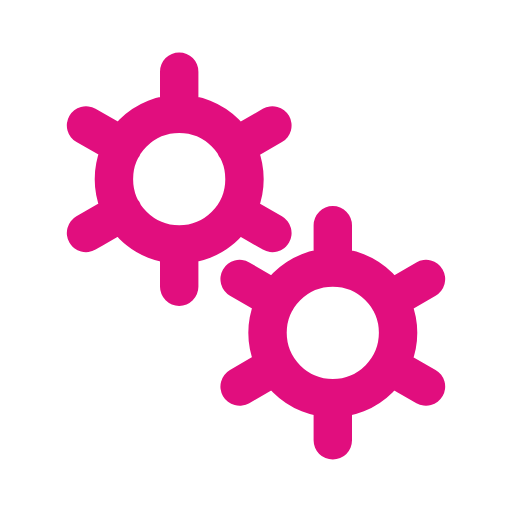
t = 0.00 s
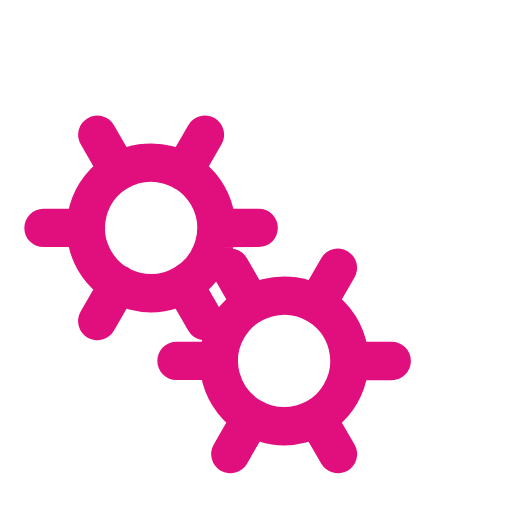
t = 0.50 s
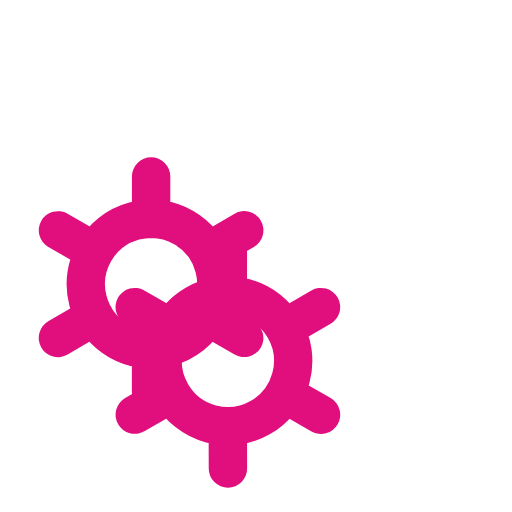
t = 1.00 s
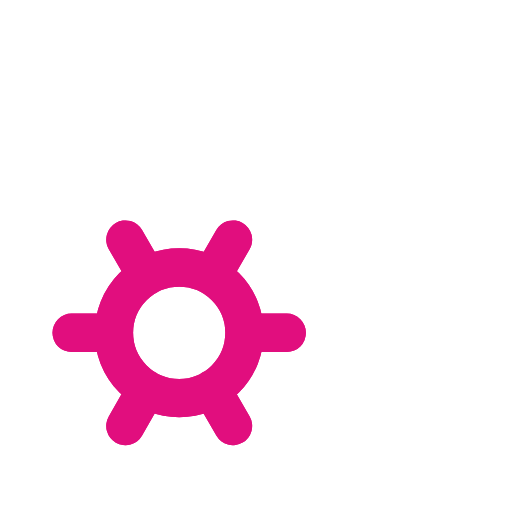
t = 1.50 s

The animated SVG that drew these frames (rendered in a browser with its animation timeline set to each time). Animation: 2 SMIL elements (animateTransform=2); one cycle of 2.00 s, repeats indefinitely.

﻿<svg xmlns='http://www.w3.org/2000/svg' viewBox='0 0 200 200'><path fill='none' d='M0 0h200v200H0z'></path><path fill='none' stroke-linecap='round' stroke='#E10E7E' stroke-width='15' transform-origin='center' d='M70 95.5V112m0-84v16.5m0 0a25.5 25.5 0 1 0 0 51 25.5 25.5 0 0 0 0-51Zm36.4 4.5L92 57.3M33.6 91 48 82.7m0-25.5L33.6 49m58.5 33.8 14.3 8.2'><animateTransform type='rotate' attributeName='transform' calcMode='spline' dur='2' values='0;-120' keyTimes='0;1' keySplines='0 0 1 1' repeatCount='indefinite'></animateTransform></path><path fill='none' stroke-linecap='round' stroke='#E10E7E' stroke-width='15' transform-origin='center' d='M130 155.5V172m0-84v16.5m0 0a25.5 25.5 0 1 0 0 51 25.5 25.5 0 0 0 0-51Zm36.4 4.5-14.3 8.3M93.6 151l14.3-8.3m0-25.4L93.6 109m58.5 33.8 14.3 8.2'><animateTransform type='rotate' attributeName='transform' calcMode='spline' dur='2' values='0;120' keyTimes='0;1' keySplines='0 0 1 1' repeatCount='indefinite'></animateTransform></path></svg>